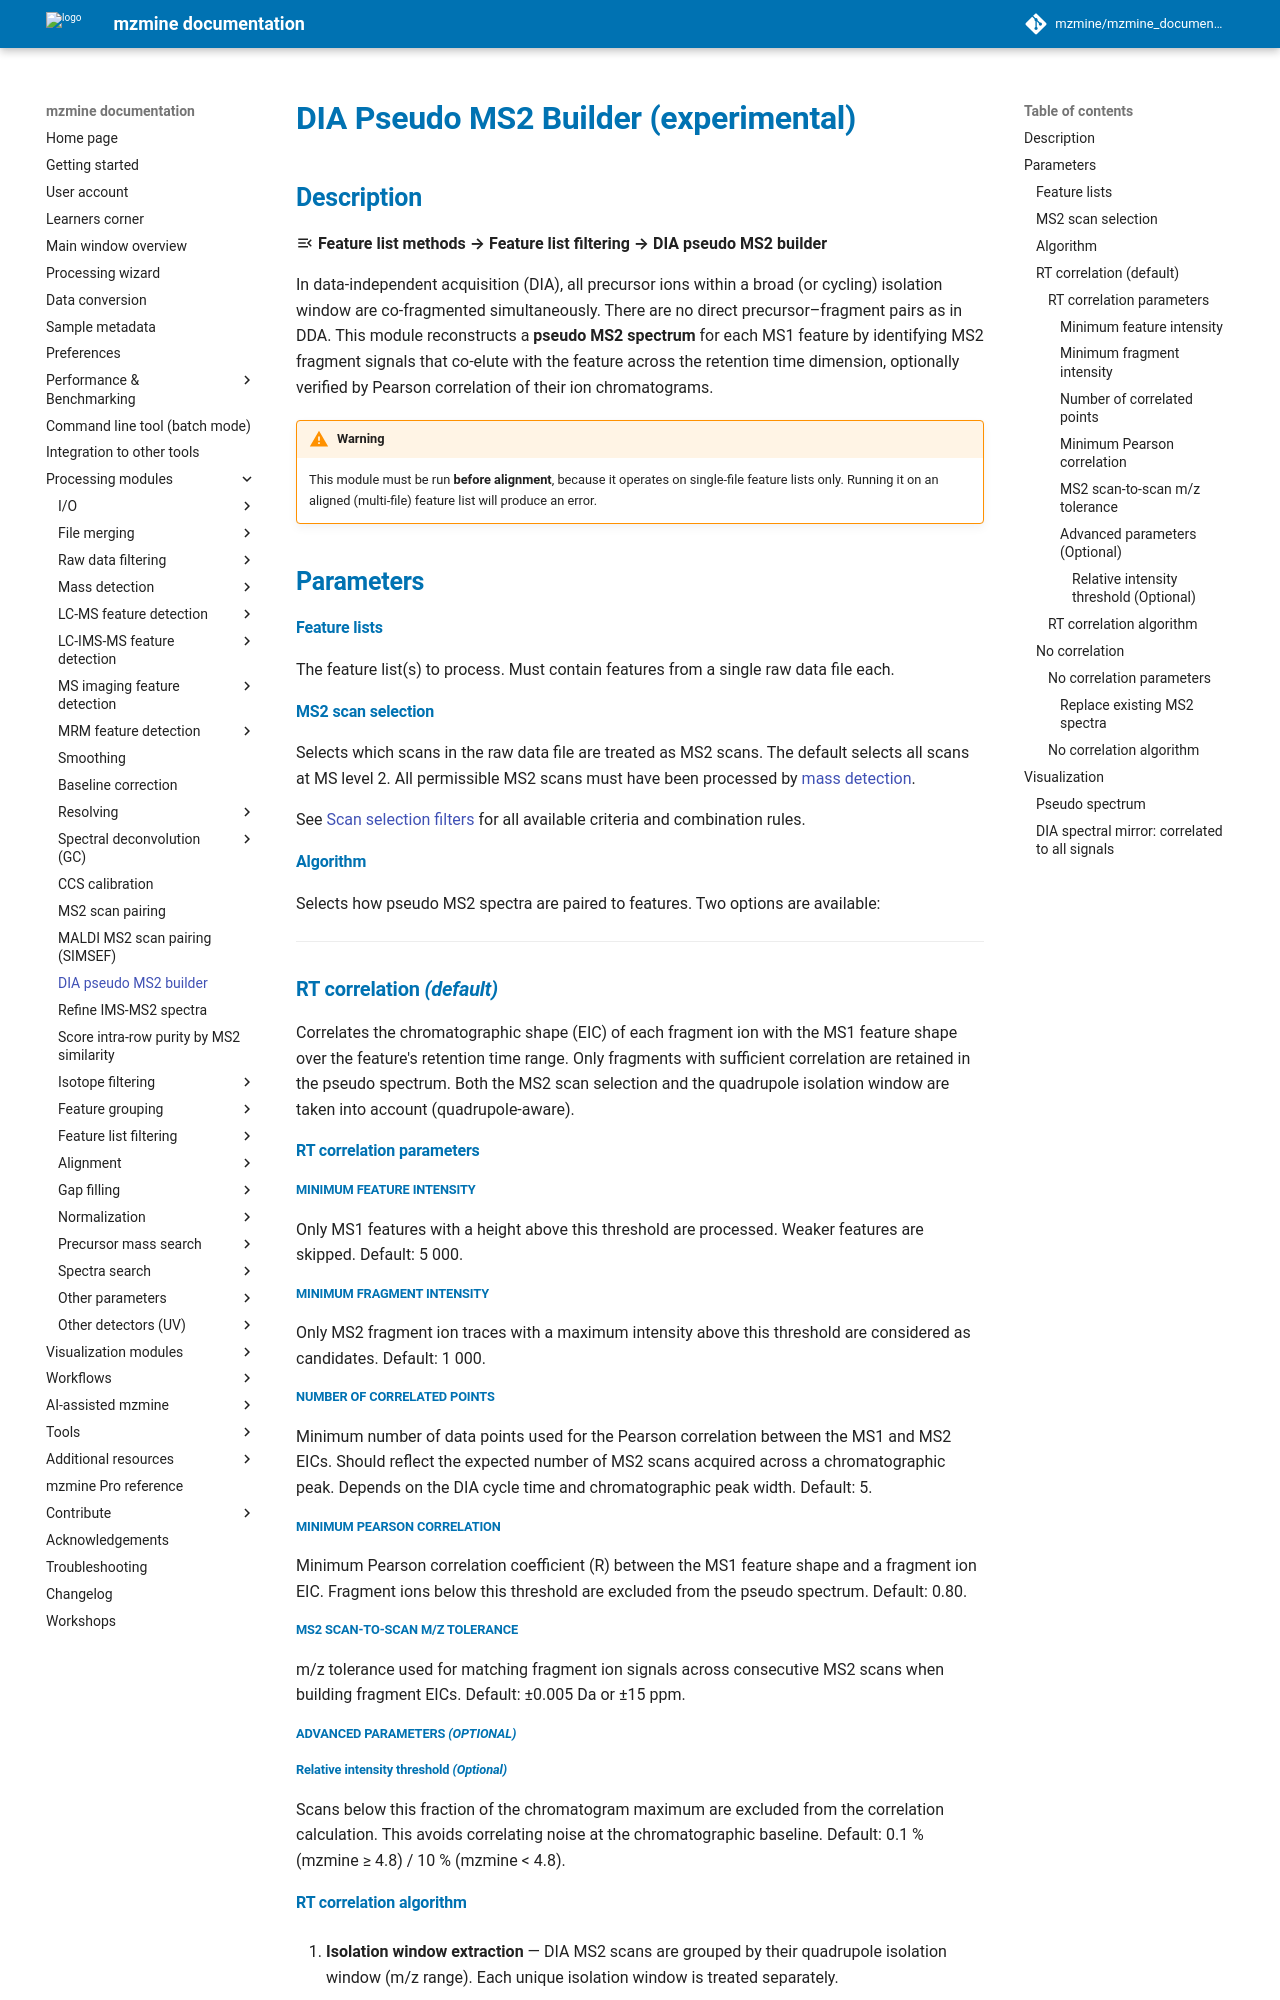

repository: mzmine/mzmine_documentation · page: latest/module_docs/filter_diams2/dia_pseudo_ms2_builder.html · generator: mkdocs

# DIA Pseudo MS2 Builder (experimental)

## Description

:material-menu-open: **Feature list methods → Feature list filtering → DIA pseudo MS2 builder**

In data-independent acquisition (DIA), all precursor ions within a broad (or cycling) isolation
window are co-fragmented simultaneously. There are no direct precursor–fragment pairs as in DDA.
This module reconstructs a **pseudo MS2 spectrum** for each MS1 feature by identifying MS2
fragment signals that co-elute with the feature across the retention time dimension, optionally
verified by Pearson correlation of their ion chromatograms.

!!! warning

    This module must be run **before alignment**, because it operates on single-file feature
    lists only. Running it on an aligned (multi-file) feature list will produce an error.

## Parameters

#### Feature lists

The feature list(s) to process. Must contain features from a single raw data file each.

#### MS2 scan selection

Selects which scans in the raw data file are treated as MS2 scans. The default selects all
scans at MS level 2. All permissible MS2 scans must have been processed
by [mass detection](../featdet_mass_detection/mass-detection.md).

See [Scan selection filters](../scan_selection/scan_selection.md) for all available criteria and
combination rules.

#### Algorithm

Selects how pseudo MS2 spectra are paired to features. Two options are available:

---

### RT correlation _(default)_

Correlates the chromatographic shape (EIC) of each fragment ion with the MS1 feature shape over
the feature's retention time range. Only fragments with sufficient correlation are retained in the
pseudo spectrum. Both the MS2 scan selection and the quadrupole isolation window are taken into
account (quadrupole-aware).

#### RT correlation parameters

##### Minimum feature intensity

Only MS1 features with a height above this threshold are processed. Weaker features are skipped.
Default: 5 000.

##### Minimum fragment intensity

Only MS2 fragment ion traces with a maximum intensity above this threshold are considered as
candidates. Default: 1 000.

##### Number of correlated points

Minimum number of data points used for the Pearson correlation between the MS1 and MS2 EICs.
Should reflect the expected number of MS2 scans acquired across a chromatographic peak. Depends
on the DIA cycle time and chromatographic peak width. Default: 5.

##### Minimum Pearson correlation

Minimum Pearson correlation coefficient (R) between the MS1 feature shape and a fragment ion
EIC. Fragment ions below this threshold are excluded from the pseudo spectrum. Default: 0.80.

##### MS2 scan-to-scan m/z tolerance

m/z tolerance used for matching fragment ion signals across consecutive MS2 scans when building
fragment EICs. Default: ±0.005 Da or ±15 ppm.

##### Advanced parameters _(Optional)_

###### Relative intensity threshold _(Optional)_

Scans below this fraction of the chromatogram maximum are excluded from the correlation
calculation. This avoids correlating noise at the chromatographic baseline. Default: 0.1 %
(mzmine ≥ 4.8) / 10 % (mzmine < 4.8).
